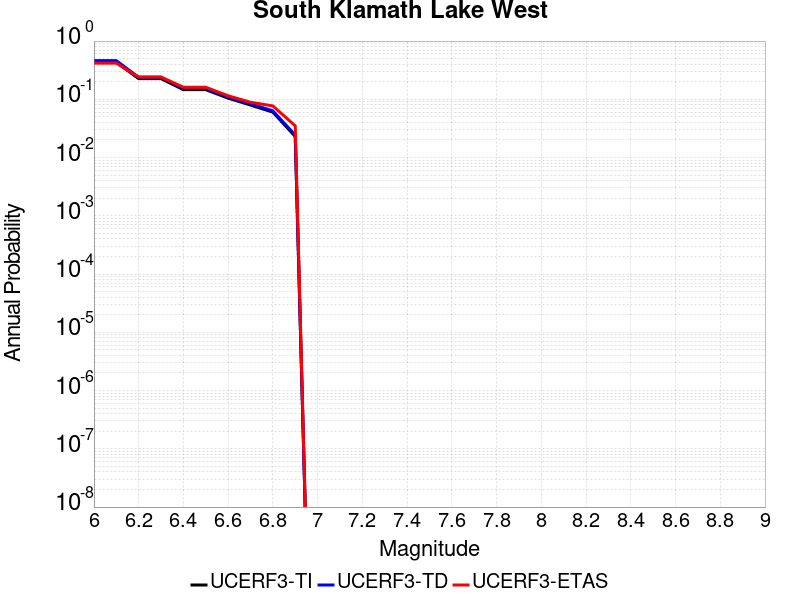

The table this chart was drawn from, first rows:
Magnitude, UCERF3-TI Prob, UCERF3-TD Prob, UCERF3-ETAS Prob
6.0, 0.4329, 0.4611, 0.418
6.1, 0.4329, 0.4611, 0.418
6.2, 0.2263, 0.2388, 0.241
6.3, 0.2263, 0.2388, 0.241
6.4, 0.1464, 0.154, 0.161
6.5, 0.1464, 0.154, 0.161
6.6, 0.1045, 0.1098, 0.115
6.7, 0.07978, 0.08388, 0.089
6.8, 0.06021, 0.06335, 0.077
6.9, 0.02302, 0.02429, 0.035
